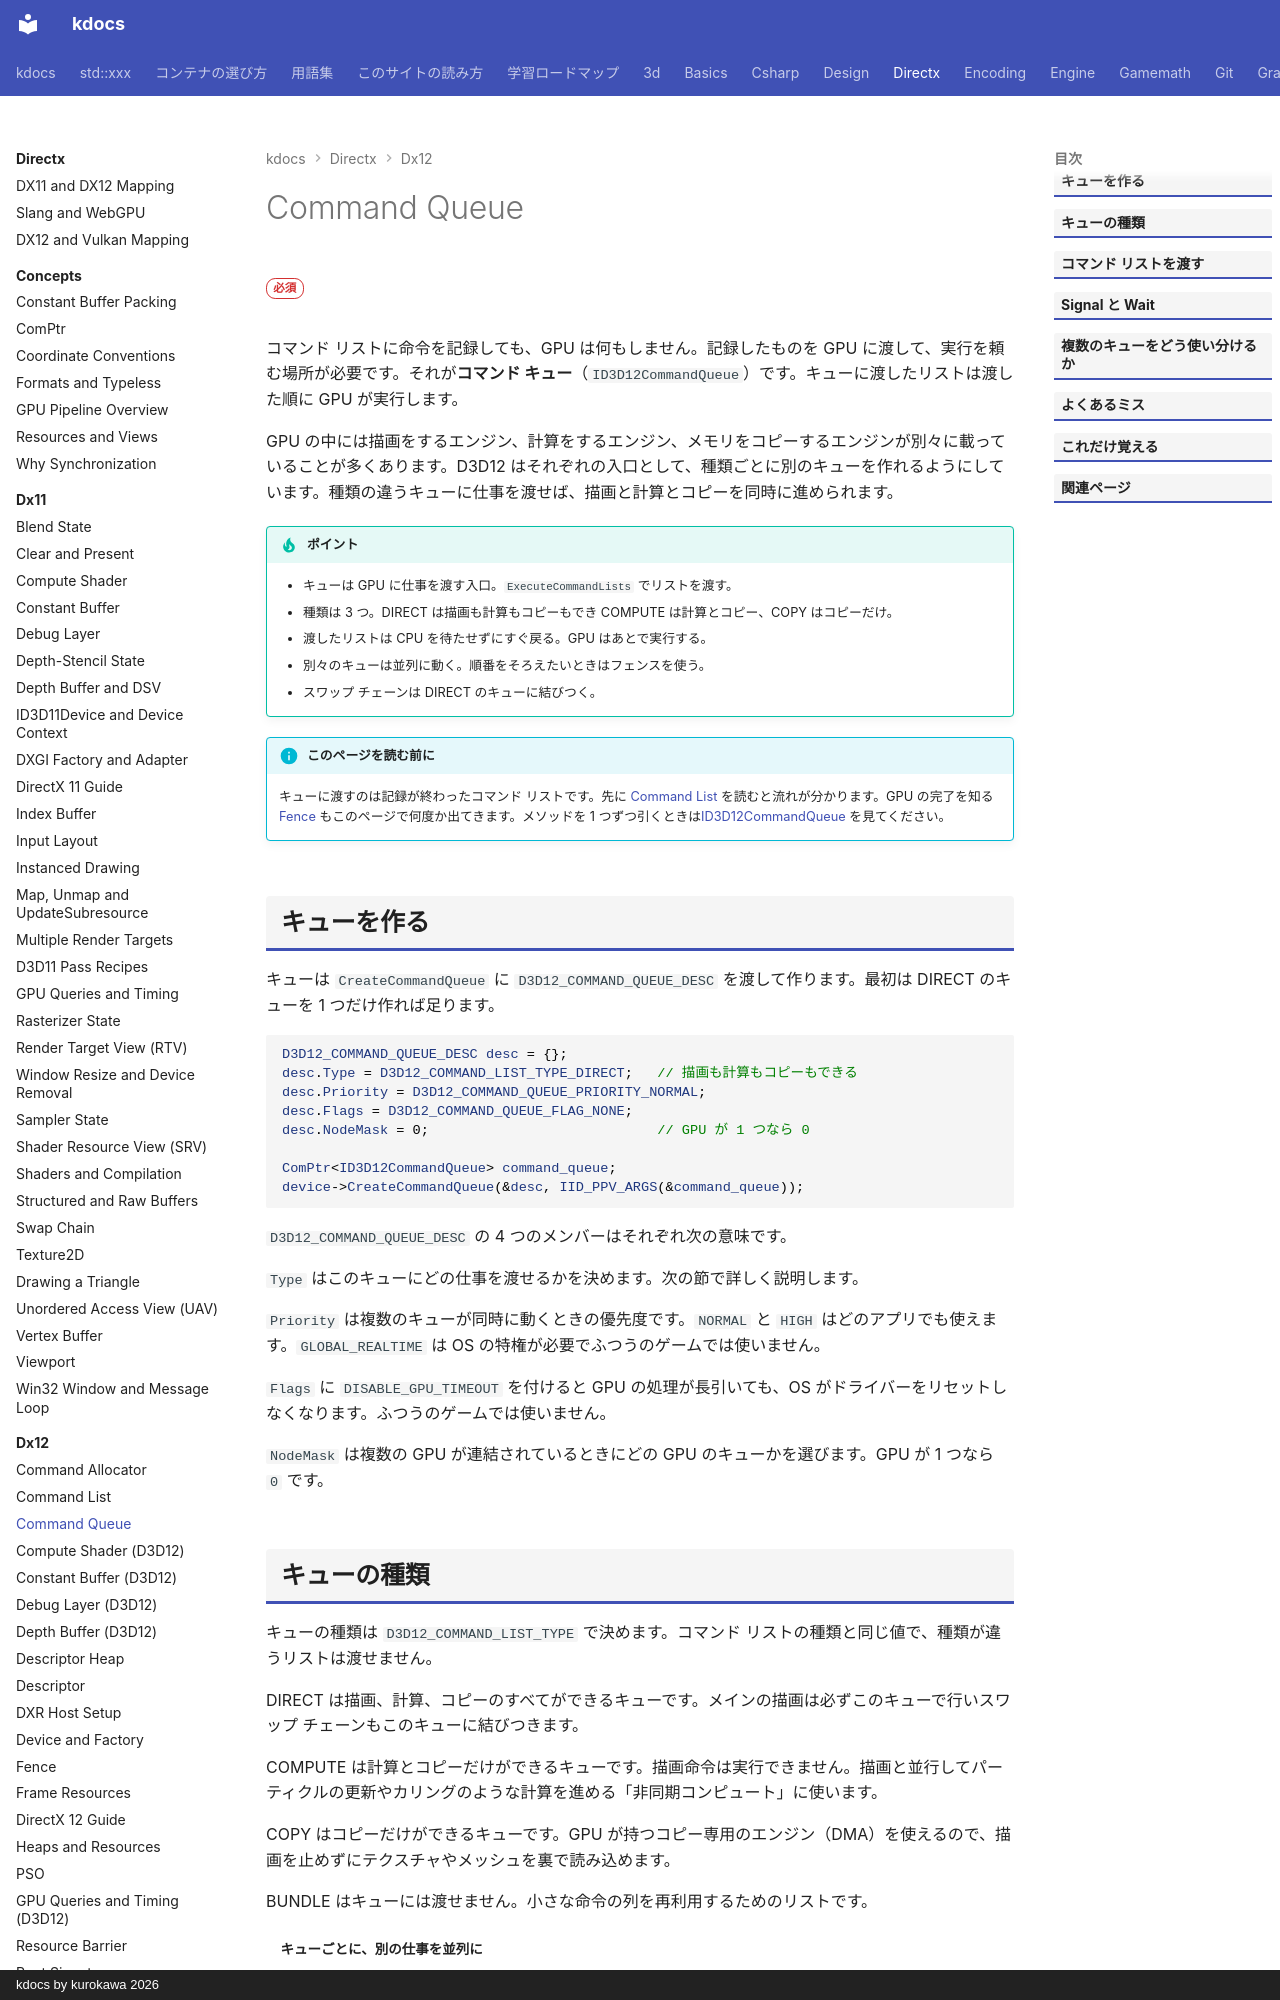

repository: qwzxdf/kdocs · page: directx/dx12/command-queue/index.html · generator: mkdocs · copyright: kdocs by kurokawa 2026

---
title: Command Queue
tags:
  - DirectX
---

# Command Queue

<div class="page-badges" markdown>
<span class="rank rank-must">必須</span>
</div>

コマンド リストに命令を記録しても、GPU は何もしません。記録したものを GPU に渡して、実行を頼む場所が必要です。それが<strong>コマンド キュー</strong>（`ID3D12CommandQueue`）です。キューに渡したリストは渡した順に GPU が実行します。

GPU の中には描画をするエンジン、計算をするエンジン、メモリをコピーするエンジンが別々に載っていることが多くあります。D3D12 はそれぞれの入口として、種類ごとに別のキューを作れるようにしています。種類の違うキューに仕事を渡せば、描画と計算とコピーを同時に進められます。

!!! tip "ポイント"
    - キューは GPU に仕事を渡す入口。`ExecuteCommandLists` でリストを渡す。
    - 種類は 3 つ。DIRECT は描画も計算もコピーもでき COMPUTE は計算とコピー、COPY はコピーだけ。
    - 渡したリストは CPU を待たせずにすぐ戻る。GPU はあとで実行する。
    - 別々のキューは並列に動く。順番をそろえたいときはフェンスを使う。
    - スワップ チェーンは DIRECT のキューに結びつく。

!!! info "このページを読む前に"
    キューに渡すのは記録が終わったコマンド リストです。先に [Command List](command-list.md) を読むと流れが分かります。GPU の完了を知る [Fence](fence.md) もこのページで何度か出てきます。メソッドを 1 つずつ引くときは[ID3D12CommandQueue](api/id3d12commandqueue.md) を見てください。

## キューを作る

キューは `CreateCommandQueue` に `D3D12_COMMAND_QUEUE_DESC` を渡して作ります。最初は DIRECT のキューを 1 つだけ作れば足ります。

```cpp
D3D12_COMMAND_QUEUE_DESC desc = {};
desc.Type = D3D12_COMMAND_LIST_TYPE_DIRECT;   // 描画も計算もコピーもできる
desc.Priority = D3D12_COMMAND_QUEUE_PRIORITY_NORMAL;
desc.Flags = D3D12_COMMAND_QUEUE_FLAG_NONE;
desc.NodeMask = 0;                            // GPU が 1 つなら 0

ComPtr<ID3D12CommandQueue> command_queue;
device->CreateCommandQueue(&desc, IID_PPV_ARGS(&command_queue));
```

`D3D12_COMMAND_QUEUE_DESC` の 4 つのメンバーはそれぞれ次の意味です。

`Type` はこのキューにどの仕事を渡せるかを決めます。次の節で詳しく説明します。

`Priority` は複数のキューが同時に動くときの優先度です。`NORMAL` と `HIGH` はどのアプリでも使えます。`GLOBAL_REALTIME` は OS の特権が必要でふつうのゲームでは使いません。

`Flags` に `DISABLE_GPU_TIMEOUT` を付けると GPU の処理が長引いても、OS がドライバーをリセットしなくなります。ふつうのゲームでは使いません。

`NodeMask` は複数の GPU が連結されているときにどの GPU のキューかを選びます。GPU が 1 つなら `0` です。
